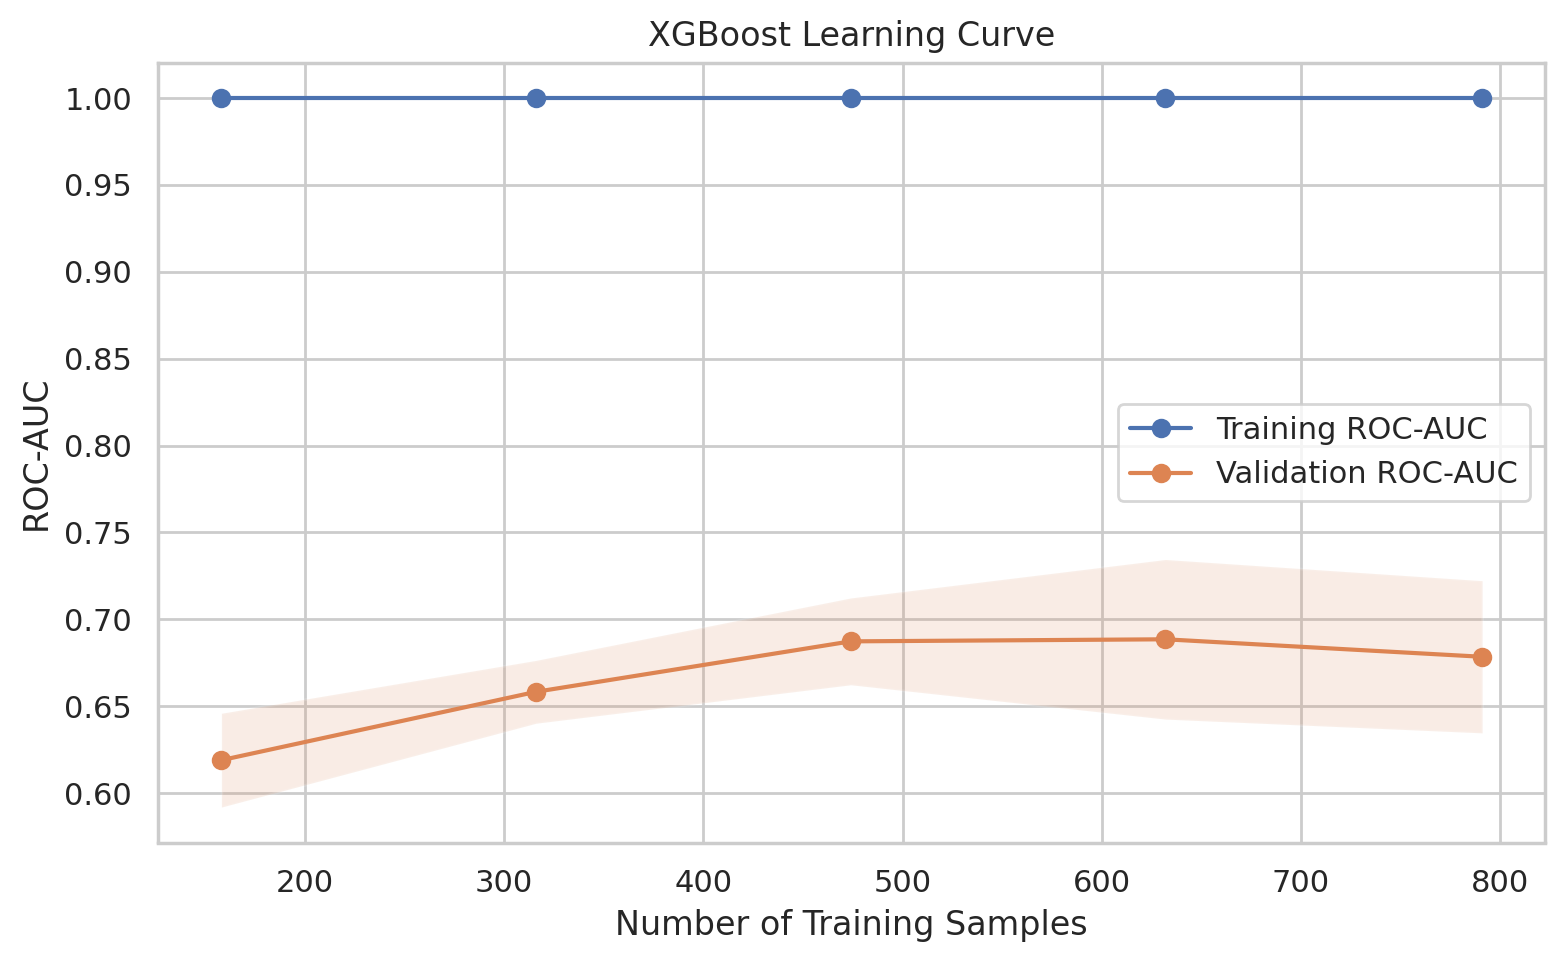

The data file committed next to this chart (first rows):
Model, TrainSize, Train_ROC_AUC_Mean, Train_ROC_AUC_SD, Validation_ROC_AUC_Mean, Validation_ROC_AUC_SD
XGBoost, 158, 1.0, 0.0, 0.6189, 0.027
XGBoost, 316, 1.0, 0.0, 0.6583, 0.01808
XGBoost, 474, 1.0, 0.0, 0.6873, 0.02498
XGBoost, 632, 1.0, 0.0, 0.6885, 0.04594
XGBoost, 791, 1.0, 0.0, 0.6784, 0.0438
